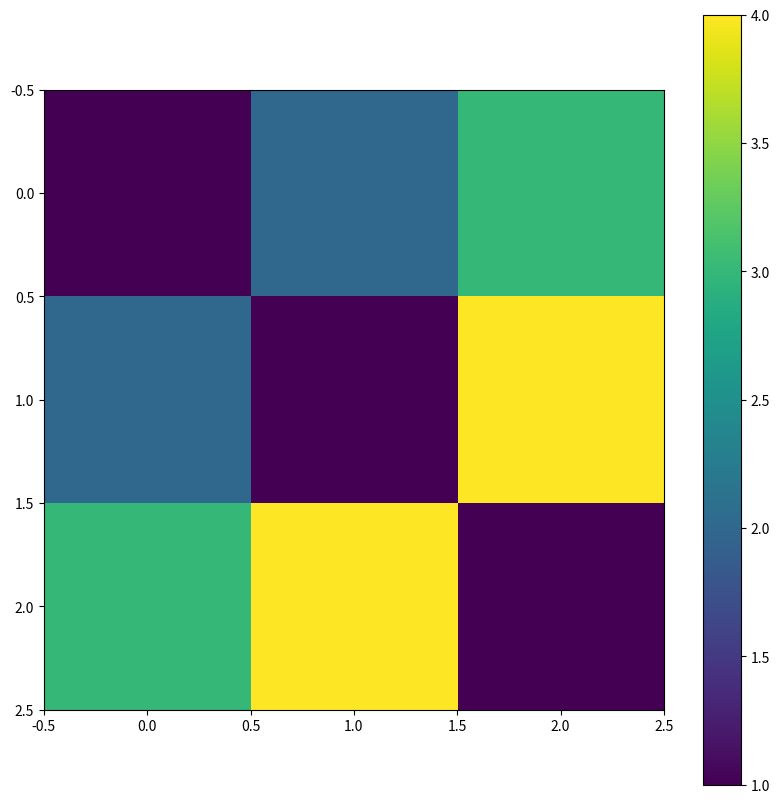
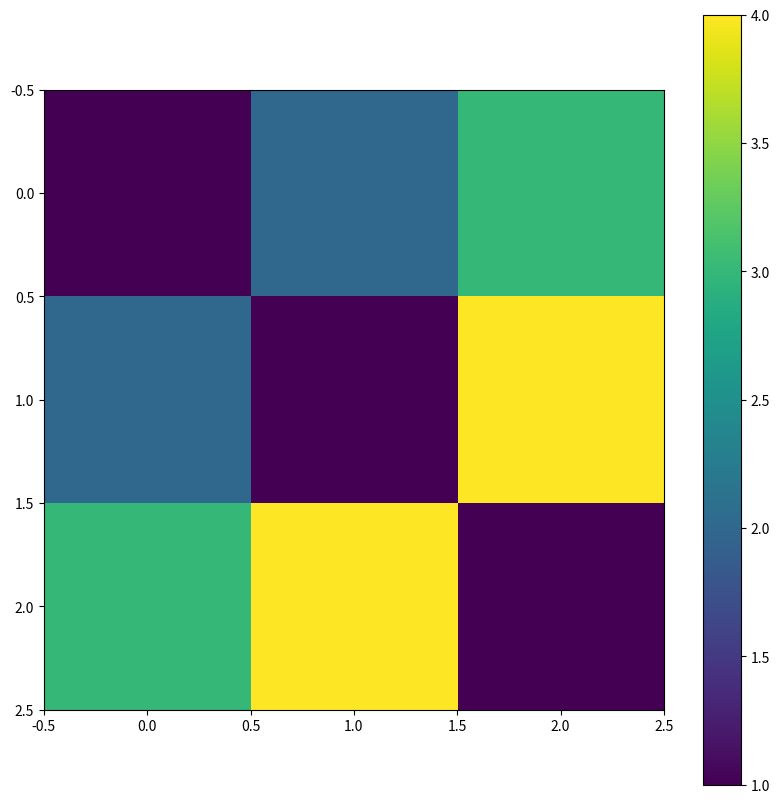

Source code (Python) for these figures, in order:
import numpy as np
import scipy.sparse
import matplotlib.pyplot as plt
from typing import Union


def visMat(mat: Union[np.ndarray, scipy.sparse.coo_matrix]) -> None:
    plt.figure(figsize=(10, 10))
    if scipy.sparse.issparse(mat):
        matVis = mat.toarray().astype(float)
    else:
        matVis = mat.copy().astype(float)
    matVis[matVis == 0] = np.nan
    plt.imshow(matVis, cmap="viridis", interpolation="none")
    plt.colorbar()
    plt.show()


if __name__ == "__main__":
    visMat(np.array([[1, 2, 3], [2, 1, 4], [3, 4, 1]]))
    visMat(scipy.sparse.coo_matrix([[1, 2, 3], [2, 1, 4], [3, 4, 1]]))
